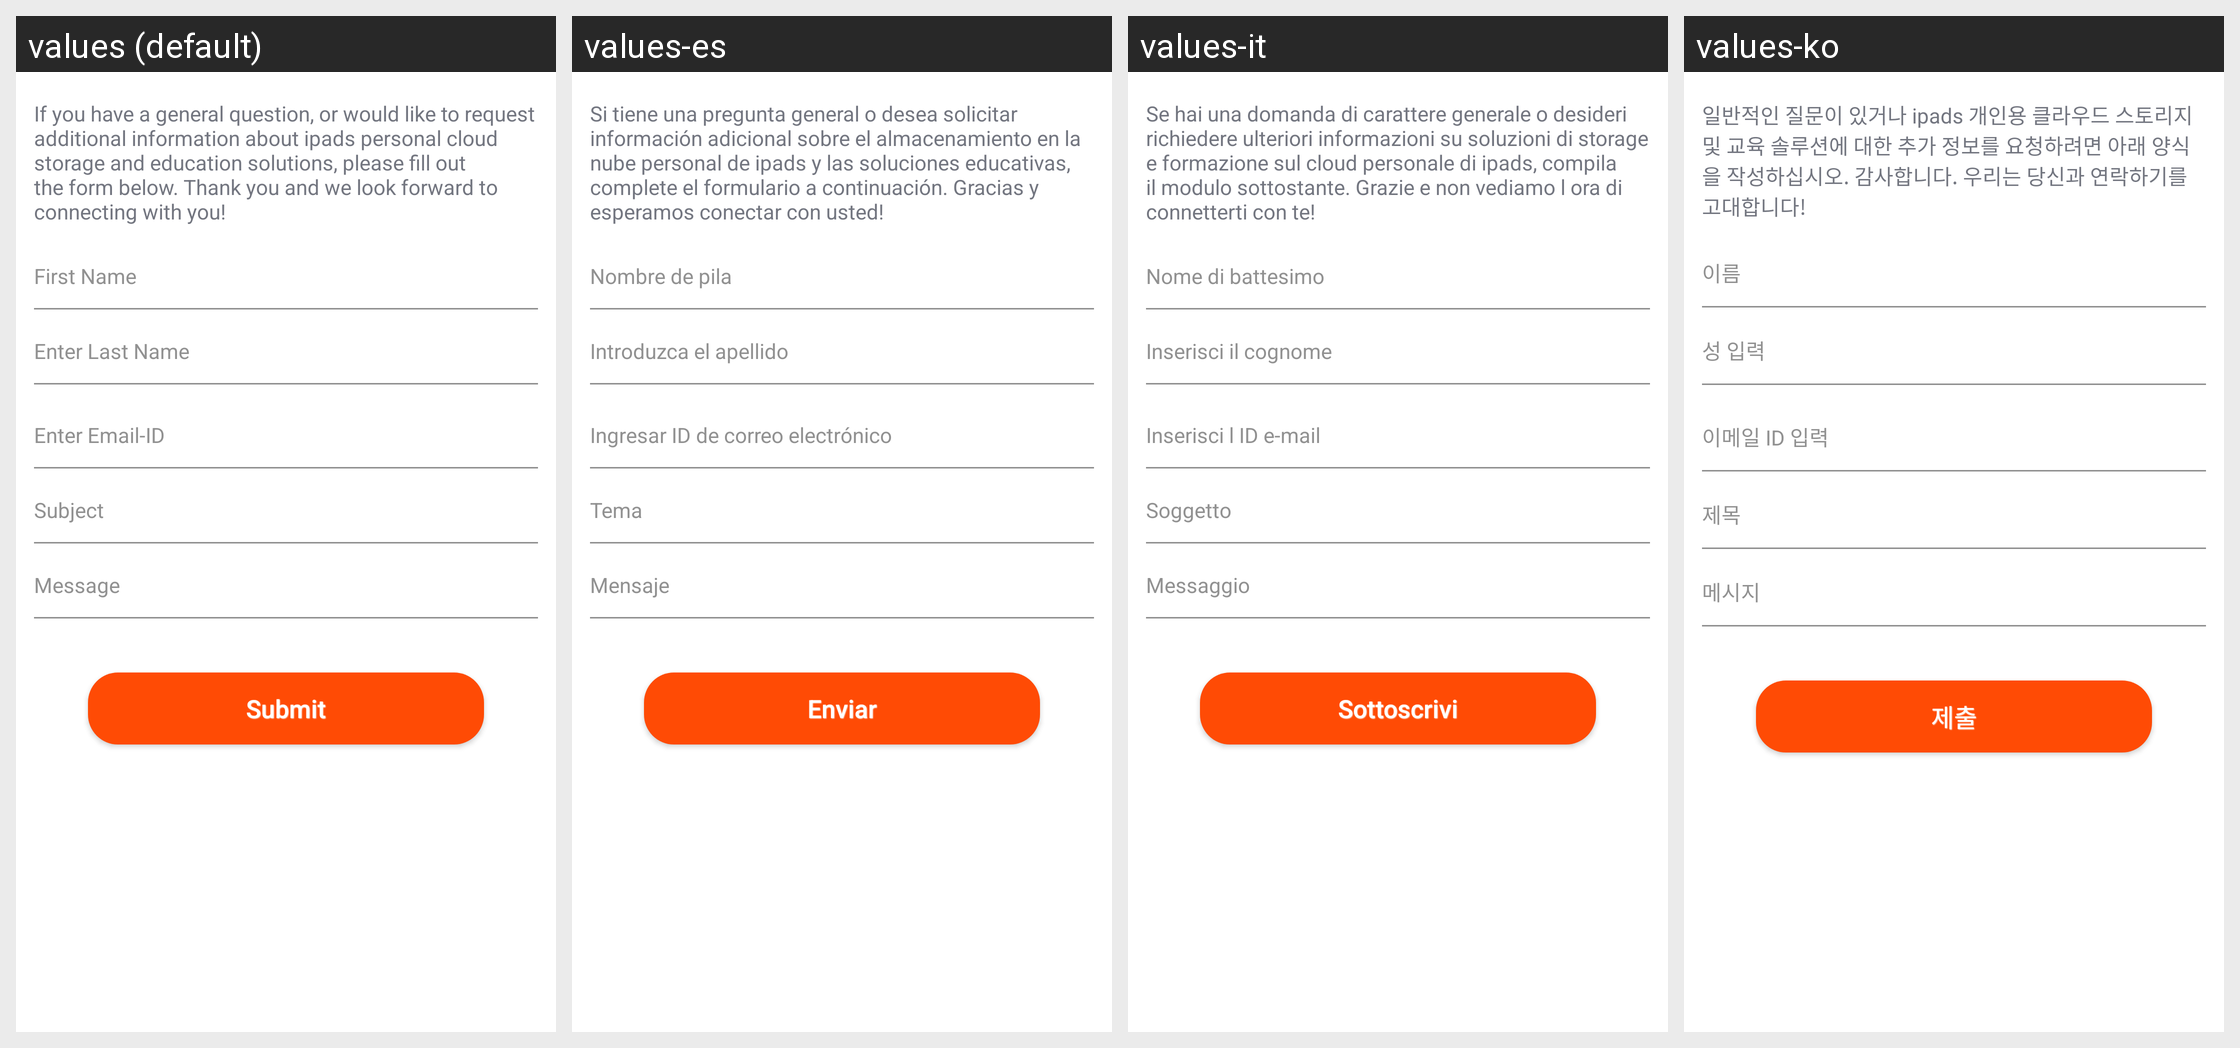

Strings drawn on this Android screen and how each of the app's shown locales translates them:
Android screen res/layout/fragment_contact_us.xml rendered under 4 locales, left to right: values (default), values-es, values-it, values-ko. Device: Nexus 5 (rendered at 1080×1920; each locale shown at half size, 540×960, under a caption strip naming it); theme AppTheme.
Other locales in the repository, not shown: values-de, values-fr, values-ja, values-zh.
Strings drawn on this screen, with the default value and each locale's value (text and hints the layout hard-codes, and strings that could not be matched under every locale, appear in the picture but are not listed):

pp32
  values: If you have a general question, or would like to request additional information about ipads personal cloud storage and education solutions, please fill out the form below. Thank you and we look forward to connecting with you!
  values-es: Si tiene una pregunta general o desea solicitar información adicional sobre el almacenamiento en la nube personal de ipads y las soluciones educativas, complete el formulario a continuación. Gracias y esperamos conectar con usted!
  values-it: Se hai una domanda di carattere generale o desideri richiedere ulteriori informazioni su soluzioni di storage e formazione sul cloud personale di ipads, compila il modulo sottostante. Grazie e non vediamo l ora di connetterti con te!
  values-ko: 일반적인 질문이 있거나 ipads 개인용 클라우드 스토리지 및 교육 솔루션에 대한 추가 정보를 요청하려면 아래 양식을 작성하십시오. 감사합니다. 우리는 당신과 연락하기를 고대합니다!

firstName
  values: First Name
  values-es: Nombre de pila
  values-it: Nome di battesimo
  values-ko: 이름

lastName
  values: Enter Last Name
  values-es: Introduzca el apellido
  values-it: Inserisci il cognome
  values-ko: 성 입력

enteremail
  values: Enter Email-ID
  values-es: Ingresar ID de correo electrónico
  values-it: Inserisci l ID e-mail
  values-ko: 이메일 ID 입력

Subject
  values: Subject
  values-es: Tema
  values-it: Soggetto
  values-ko: 제목

Message
  values: Message
  values-es: Mensaje
  values-it: Messaggio
  values-ko: 메시지

Submit
  values: Submit
  values-es: Enviar
  values-it: Sottoscrivi
  values-ko: 제출
